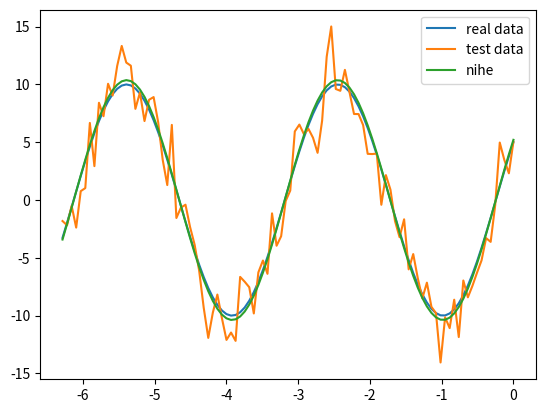

Recreate this plot in Python.
#!/usr/bin/env python3
# coding: utf-8
 
# import pdb
# pdb.set_trace()
import sys, re, time
import numpy as np
import pylab as pl
from scipy.optimize import leastsq
# import matplotlib.pyplot as plt

# code below
def func(x,p):
    """
    A*sin(2*pi*kk*x + theta)
    """
    A, k, theta = p
    return A*np.sin(2*np.pi*k*x+theta)

def residuals(p, y, x):
    return y-func(x,p)

x = np.linspace(0,-2*np.pi, 100)
A, k, theta = 10, 0.34, np.pi/6
y0 = func(x, [A, k, theta])
y1 = y0 + 2 * np.random.randn(len(x))

p0 = [7, .2, 0]

plsq = leastsq(residuals, p0, args=(y1, x))

print(u"real pama:", [A, k, theta])
print(u"nihe:", plsq[0])

pl.plot(x, y0, label=u"real data")
pl.plot(x, y1, label=u"test data")
pl.plot(x, func(x, plsq[0]), label=u"nihe")
pl.legend()
pl.show()
